Photos from the image-classification dataset "object_crops_split_3" in the GitHub repository n21twn/Vision_Eindopdracht. Its 13 classes are: ace, eight, five, four, jack, king, nine, queen, seven, six, ten, three, two.

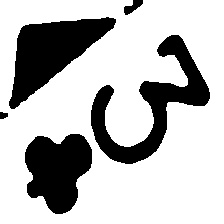
Label: three

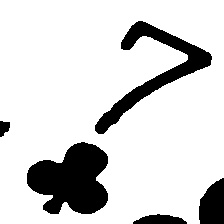
Label: seven

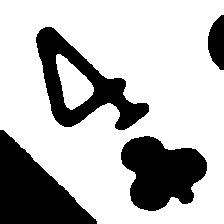
Label: four

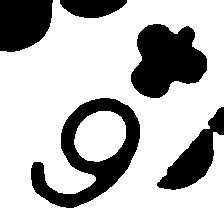
Label: six

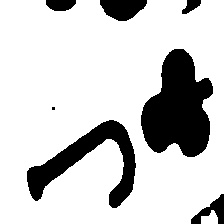
Label: jack

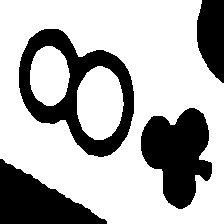
Label: eight
